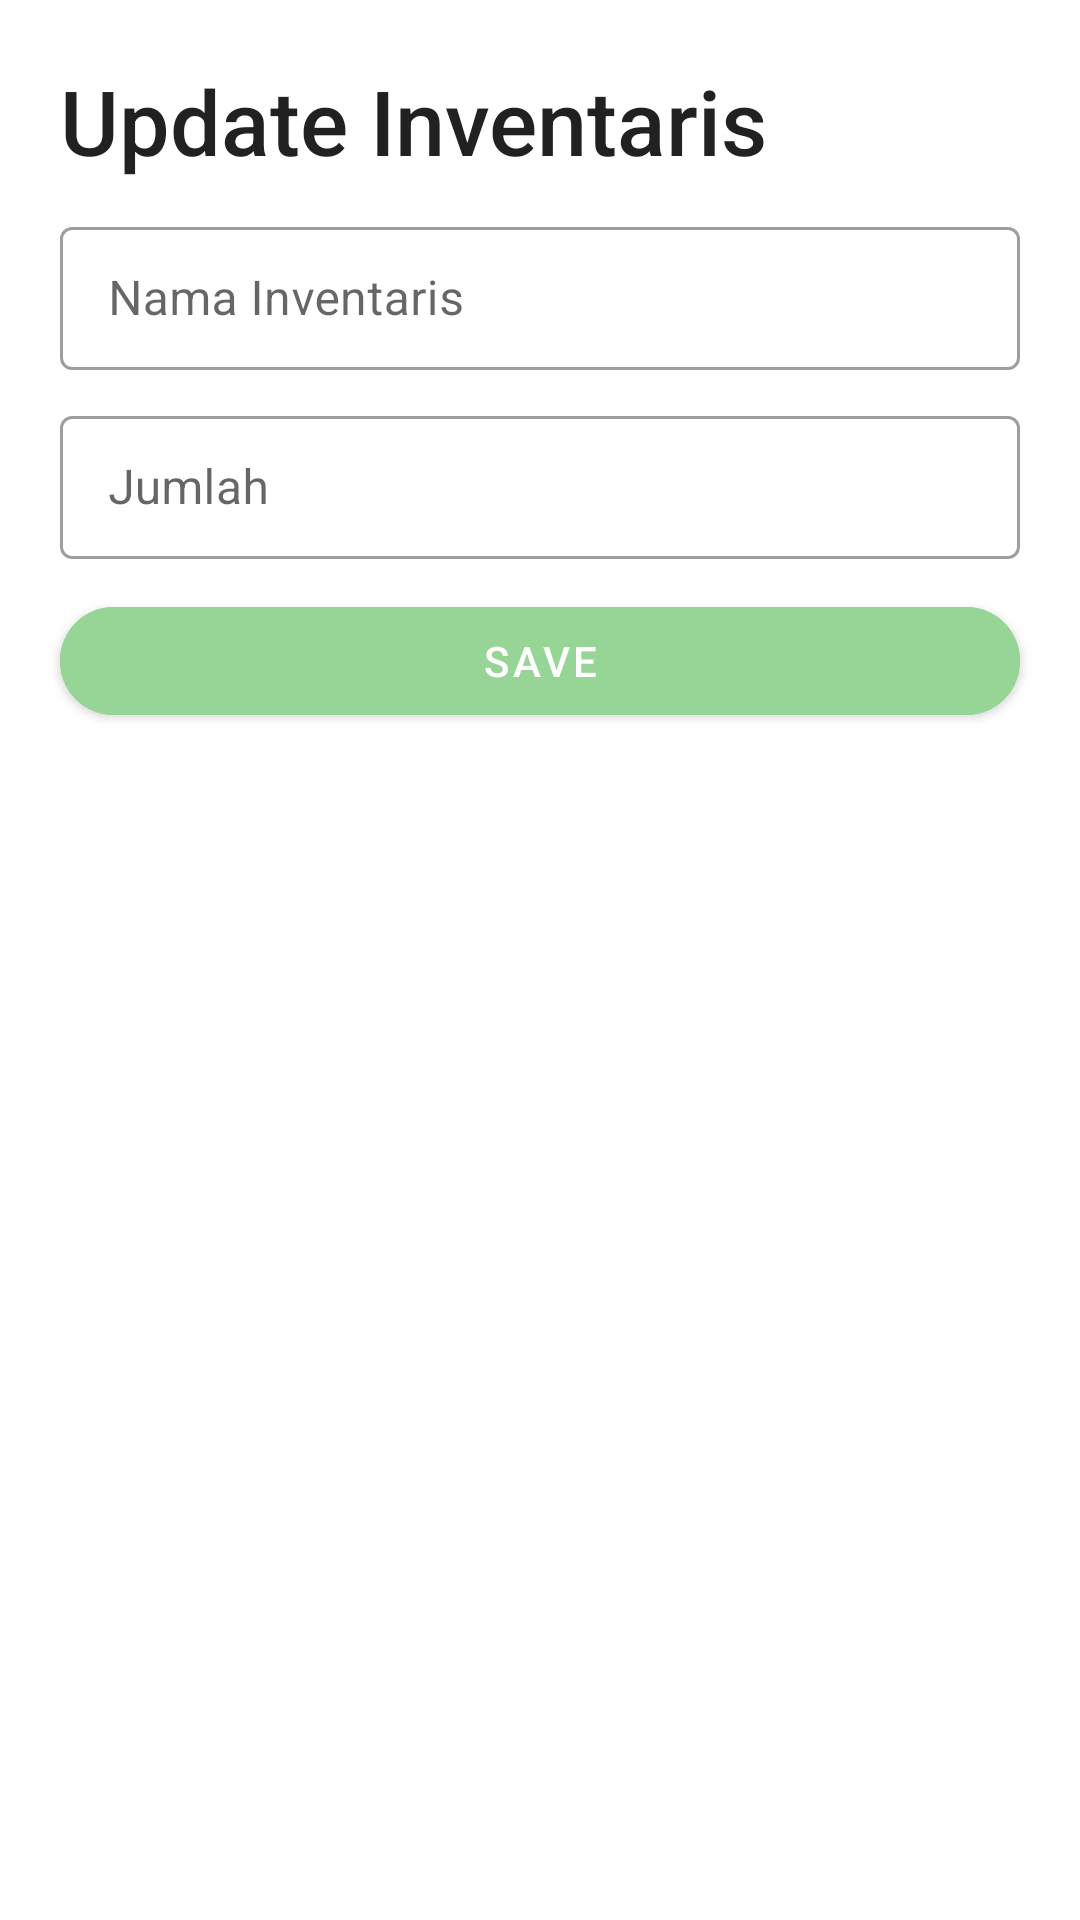

Write the Android layout XML for this screen, with the resource values it uses.
<!-- AndroidManifest.xml: application theme Theme.ENak -->
<!-- res/layout/fragment_update_inventaris.xml -->
<?xml version="1.0" encoding="utf-8"?>
<LinearLayout android:orientation="vertical"
    xmlns:android="http://schemas.android.com/apk/res/android"
    xmlns:tools="http://schemas.android.com/tools"
    android:layout_width="match_parent"
    android:layout_height="wrap_content"
    tools:context=".updateFragment.UpdateInventarisFragment"
    xmlns:app="http://schemas.android.com/apk/res-auto">


        <TextView
            android:layout_width="match_parent"
            android:layout_height="wrap_content"
            android:text="Update Inventaris"
            android:textSize="30sp"
            android:layout_marginTop="20dp"
            android:layout_marginStart="20dp"
            style="@style/TextAppearance.AppCompat.Title"/>


        <com.google.android.material.textfield.TextInputLayout
            style="@style/Widget.MaterialComponents.TextInputLayout.OutlinedBox.Dense"
            android:layout_width="match_parent"
            android:layout_height="wrap_content"
            android:layout_marginVertical="10dp"
            android:layout_marginHorizontal="20dp">

            <EditText
                android:layout_width="match_parent"
                android:layout_height="match_parent"
                android:id="@+id/name"
                android:hint="Nama Inventaris"/>

        </com.google.android.material.textfield.TextInputLayout>

        <com.google.android.material.textfield.TextInputLayout
            style="@style/Widget.MaterialComponents.TextInputLayout.OutlinedBox.Dense"
            android:layout_width="match_parent"
            android:layout_height="wrap_content"
            android:layout_marginBottom="10dp"
            android:layout_marginHorizontal="20dp">

            <EditText
                android:id="@+id/jumlah"
                android:layout_width="match_parent"
                android:layout_height="match_parent"
                android:inputType="number"
                android:hint="Jumlah"/>



        </com.google.android.material.textfield.TextInputLayout>

        <com.google.android.material.button.MaterialButton
            android:id="@+id/saveButton"
            android:layout_width="match_parent"
            android:layout_height="wrap_content"
            android:layout_gravity="center"
            android:backgroundTint="@color/pastelGreen"
            app:cornerRadius="30dp"
            android:layout_marginHorizontal="20dp"
            android:layout_marginBottom="30dp"
            android:text="Save"/>

    </LinearLayout>
<!-- resources referenced by this layout -->
<resources>
  <color name="pastelGreen">#96D596</color>
  <style name="Theme.ENak" parent="Theme.MaterialComponents.Light.DarkActionBar">
          
          <item name="colorPrimary">@color/green</item>
          <item name="colorPrimaryVariant">@color/green</item>
          <item name="colorOnPrimary">@color/white</item>
          
          <item name="colorSecondary">@color/green</item>
          <item name="colorSecondaryVariant">@color/teal_700</item>
          <item name="colorOnSecondary">@color/white</item>
          
          <item name="android:statusBarColor" tools:targetApi="l">?attr/colorPrimaryVariant</item>
          
          <item name="android:forceDarkAllowed" tools:targetApi="q">false</item>
  
      </style>
  <color name="green">#005715</color>
  <color name="white">#FFFFFFFF</color>
  <color name="teal_700">#FF018786</color>
</resources>
